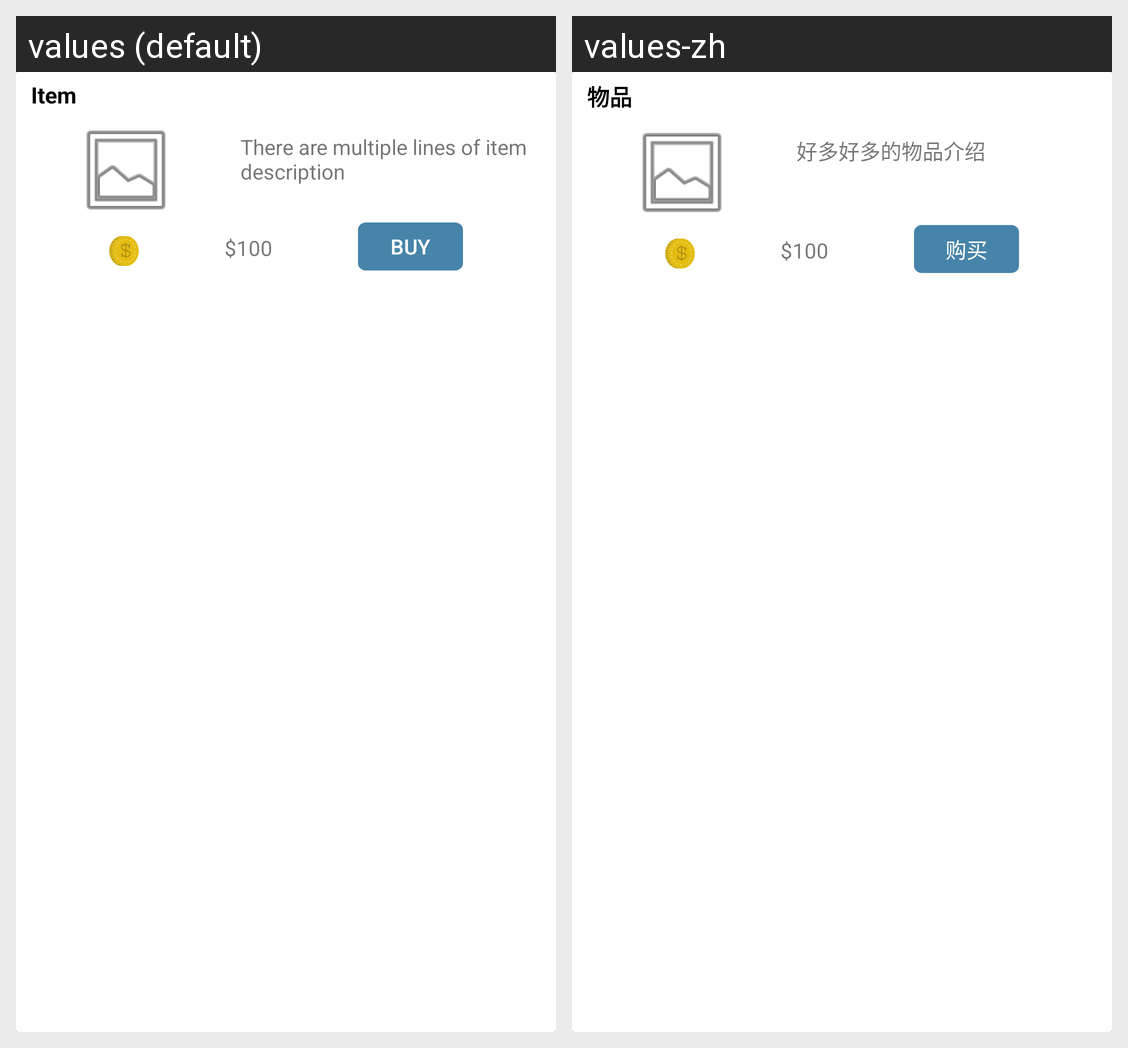

The Android screen above is rendered under two locales of the same app. Produce the string resources it draws, with the default and per-locale values.
Android screen res/layout/store_item.xml rendered under 2 locales, left to right: values (default), values-zh. Device: Nexus 5 (rendered at 1080×1920; each locale shown at half size, 540×960, under a caption strip naming it); theme AppTheme.
Strings drawn on this screen, with the default value and each locale's value (text and hints the layout hard-codes, and strings that could not be matched under every locale, appear in the picture but are not listed):

item
  values: Item
  values-zh: 物品

item_description_multiLine
  values: There are multiple lines of item description
  values-zh: 好多好多的物品介绍

_100
  values: $100
  values-zh: $100

buy
  values: Buy
  values-zh: 购买
